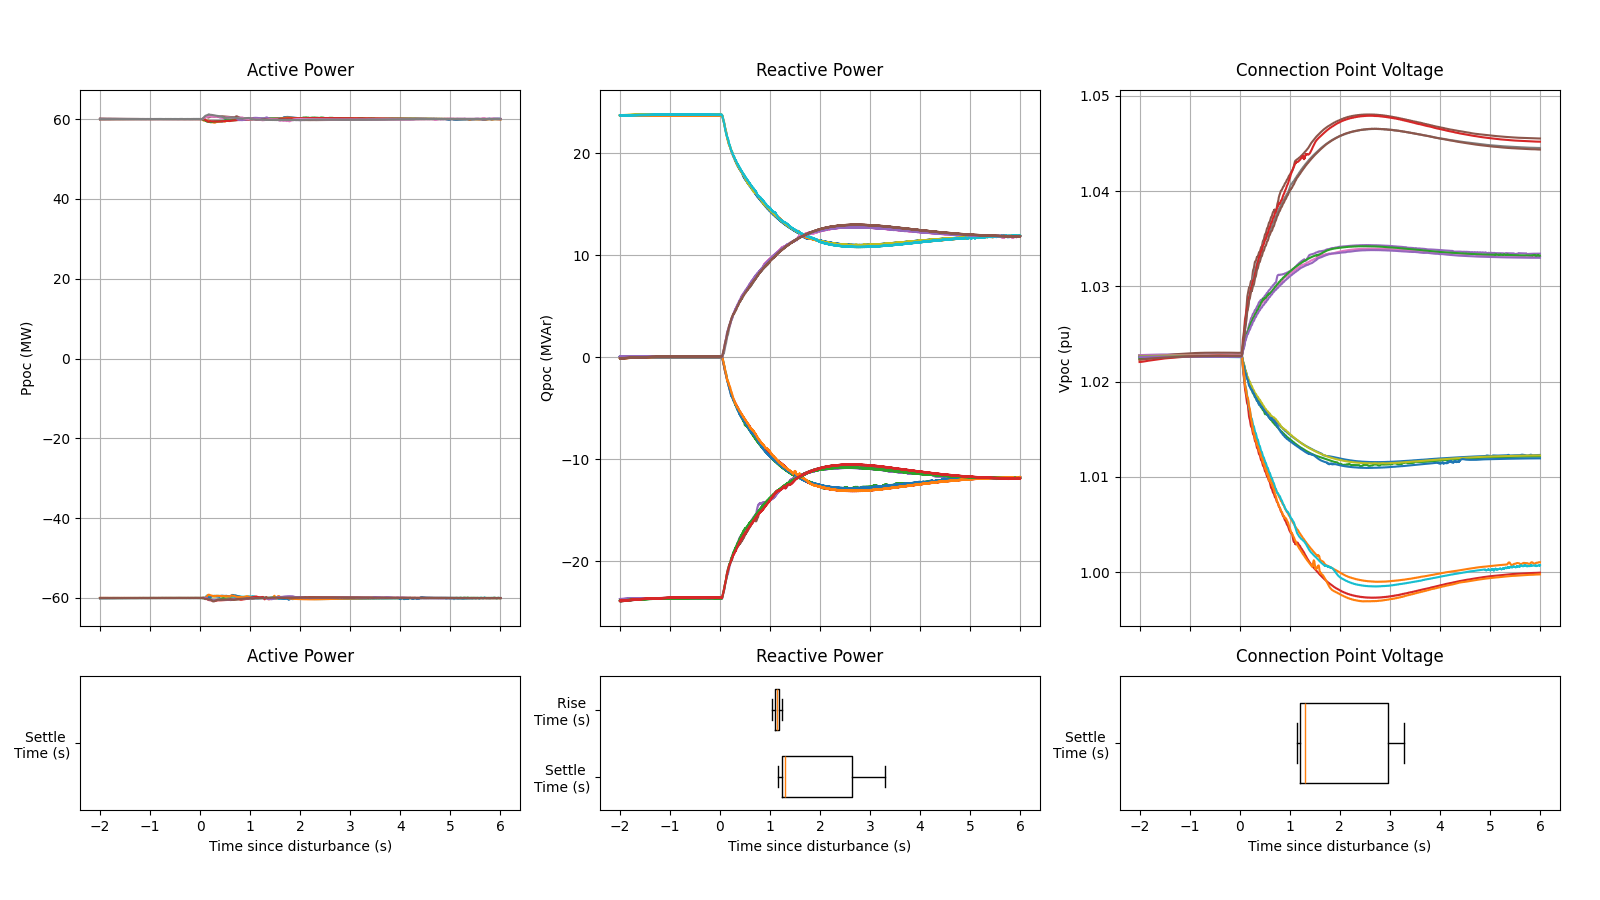

Values plotted in this chart, from the file beside it:
Test Num, Ppoc Settling Time (sec), Qpoc Settling Time (sec), Vpoc Settling TIme (sec), Qpoc Rise Time (sec)
Test 1 p1, NA, 1.288, 1.294, 1.18
Test 1 p2, NA, 1.315, 1.317, 1.209
Test 2 p1, NA, 2.444, 1.188, 1.092
Test 2 p2, NA, 3.284, 3.244, 1.176
Test 3 p1, NA, 1.198, 1.175, 1.099
Test 3 p2, NA, 3.187, 3.084, 1.049
Test 4 p1, NA, 1.224, 1.217, 1.117
Test 4 p2, NA, 1.264, 1.248, 1.145
Test 7 p1, NA, 1.309, 1.3, 1.206
Test 7 p2, NA, 1.342, 2.923, 1.24
Test 8 p1, NA, 1.21, 1.204, 1.114
Test 8 p2, NA, 3.253, 3.293, 1.147
Test 9 p1, NA, 1.166, 1.147, 1.067
Test 9 p2, NA, 3.289, 3.261, 1.082
Test 10 p1, NA, 1.253, 1.235, 1.15
Test 10 p2, NA, 1.279, 2.808, 1.175
